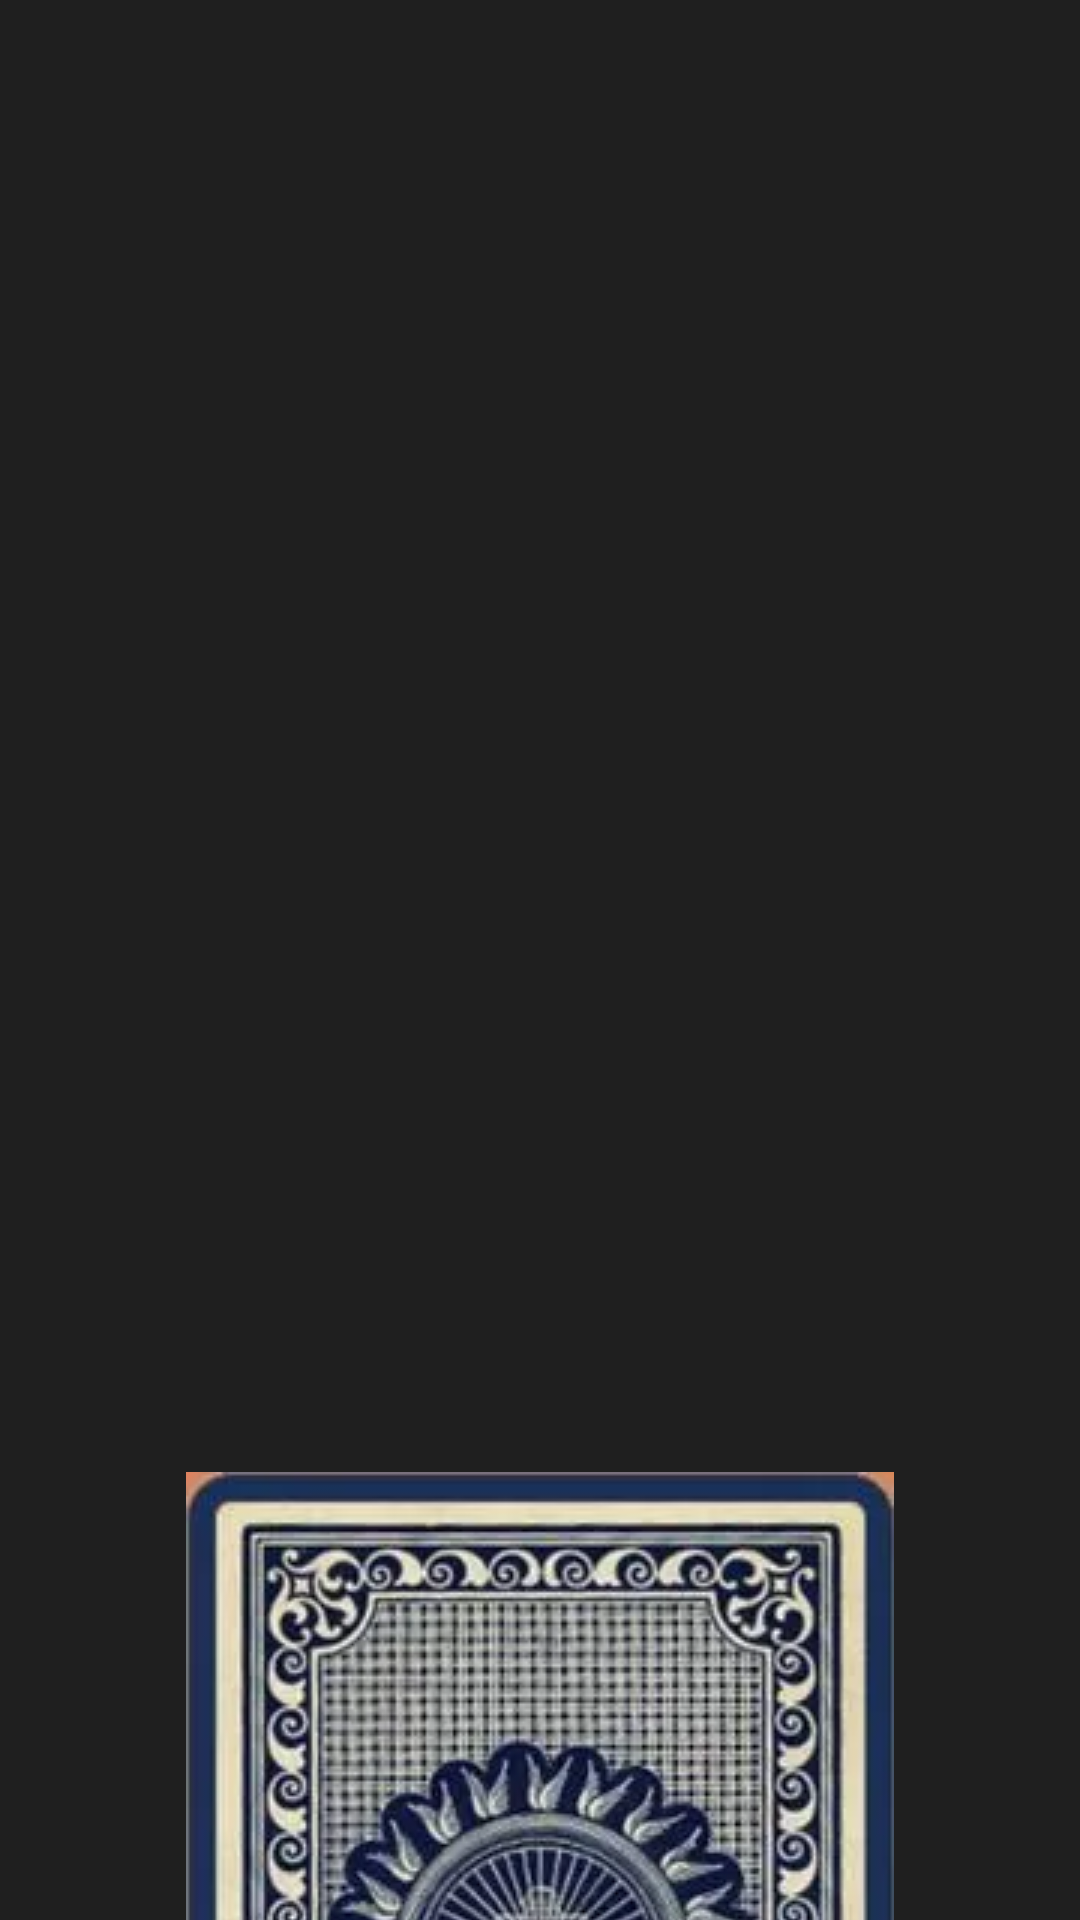

Layout XML and referenced resources for this Android screen:
<!-- AndroidManifest.xml: application theme Theme.Horoscopo -->
<!-- res/layout/fragment_lucky.xml -->
<?xml version="1.0" encoding="utf-8"?>
<androidx.constraintlayout.widget.ConstraintLayout xmlns:android="http://schemas.android.com/apk/res/android"
    xmlns:tools="http://schemas.android.com/tools"
    android:layout_width="match_parent"
    android:layout_height="match_parent"
    xmlns:app="http://schemas.android.com/apk/res-auto"
    android:background="@color/primary"
    tools:context=".ui.lucky.LuckyFragment">

    <androidx.constraintlayout.widget.ConstraintLayout
        android:id="@+id/preview"
        android:layout_width="0dp"
        android:layout_height="0dp"
        app:layout_constraintTop_toTopOf="parent"
        app:layout_constraintStart_toStartOf="parent"
        app:layout_constraintEnd_toEndOf="parent"
        app:layout_constraintBottom_toBottomOf="parent">

        <ImageView
            android:id="@+id/ivReverseCard"
            android:layout_width="70dp"
            android:layout_height="wrap_content"
            android:src="@drawable/card"
            android:visibility="invisible"
            android:scaleType="fitStart"
            app:layout_constraintTop_toTopOf="parent"
            app:layout_constraintBottom_toBottomOf="parent"
            app:layout_constraintStart_toStartOf="parent"
            app:layout_constraintEnd_toEndOf="parent"
            />

        <ImageView
            android:id="@+id/ivCards"
            android:layout_width="wrap_content"
            android:layout_height="wrap_content"
            android:src="@drawable/card"
            android:layout_marginBottom="-175dp"
            app:layout_constraintBottom_toBottomOf="parent"
            app:layout_constraintStart_toStartOf="parent"
            app:layout_constraintEnd_toEndOf="parent"
            />


    </androidx.constraintlayout.widget.ConstraintLayout>

    <androidx.constraintlayout.widget.ConstraintLayout
        android:id="@+id/prediction"
        android:visibility="gone"
        android:layout_width="0dp"
        android:layout_height="0dp"
        app:layout_constraintTop_toTopOf="parent"
        app:layout_constraintStart_toStartOf="parent"
        app:layout_constraintEnd_toEndOf="parent"
        app:layout_constraintBottom_toBottomOf="parent">

        <ImageView
            android:id="@+id/ivCardPrediction"
            android:layout_width="250dp"
            android:layout_height="0dp"
            app:layout_constraintHeight_percent=".5"
            android:src="@drawable/king_card"
            android:background="@color/white"
            app:layout_constraintStart_toStartOf="parent"
            app:layout_constraintEnd_toEndOf="parent"/>

        <TextView
            android:id="@+id/tvLuckyPrediction"
            android:layout_width="0dp"
            android:layout_height="0dp"
            app:layout_constraintTop_toBottomOf="@+id/ivCardPrediction"
            app:layout_constraintStart_toStartOf="parent"
            app:layout_constraintEnd_toEndOf="parent"
            app:layout_constraintBottom_toBottomOf="@id/tvSharePrediction"
            style="@style/TextBody"
            android:layout_margin="32dp"
            android:gravity="center"
            tools:text="adasdasdasdad asdasdadsa asdad asd ad asd asdasd"/>

        <TextView
            android:id="@+id/tvSharePrediction"
            android:layout_width="0dp"
            android:layout_height="wrap_content"
            android:text="@string/share"
            app:layout_constraintTop_toBottomOf="@id/tvLuckyPrediction"
            app:layout_constraintStart_toStartOf="parent"
            app:layout_constraintEnd_toEndOf="parent"
            app:layout_constraintBottom_toBottomOf="parent"
            android:textColor="@color/white"
            android:gravity="center"
            android:layout_marginBottom="16dp"
            android:padding="8dp" />

    </androidx.constraintlayout.widget.ConstraintLayout>



</androidx.constraintlayout.widget.ConstraintLayout>
<!-- resources referenced by this layout -->
<resources>
  <color name="primary">#1f1f1f</color>
  <color name="white">#FFFFFFFF</color>
  <!-- drawable card: webp bitmap (drawable, 20658 bytes) -->
  <!-- drawable king_card: webp bitmap (drawable, 38170 bytes) -->
  <style name="TextBody">
          <item name="android:textColor">@color/secondary</item>
          <item name="android:textSize">20sp</item>
          <item name="android:fontFamily">@font/josefinsans_regular</item>
      </style>
  <style name="Theme.Horoscopo" parent="Base.Theme.Horoscopo" />
  <color name="secondary">#ee9361</color>
  <style name="Base.Theme.Horoscopo" parent="Theme.Material3.DayNight.NoActionBar">
          <item name="android:statusBarColor">@color/secondary</item>
      </style>
</resources>
